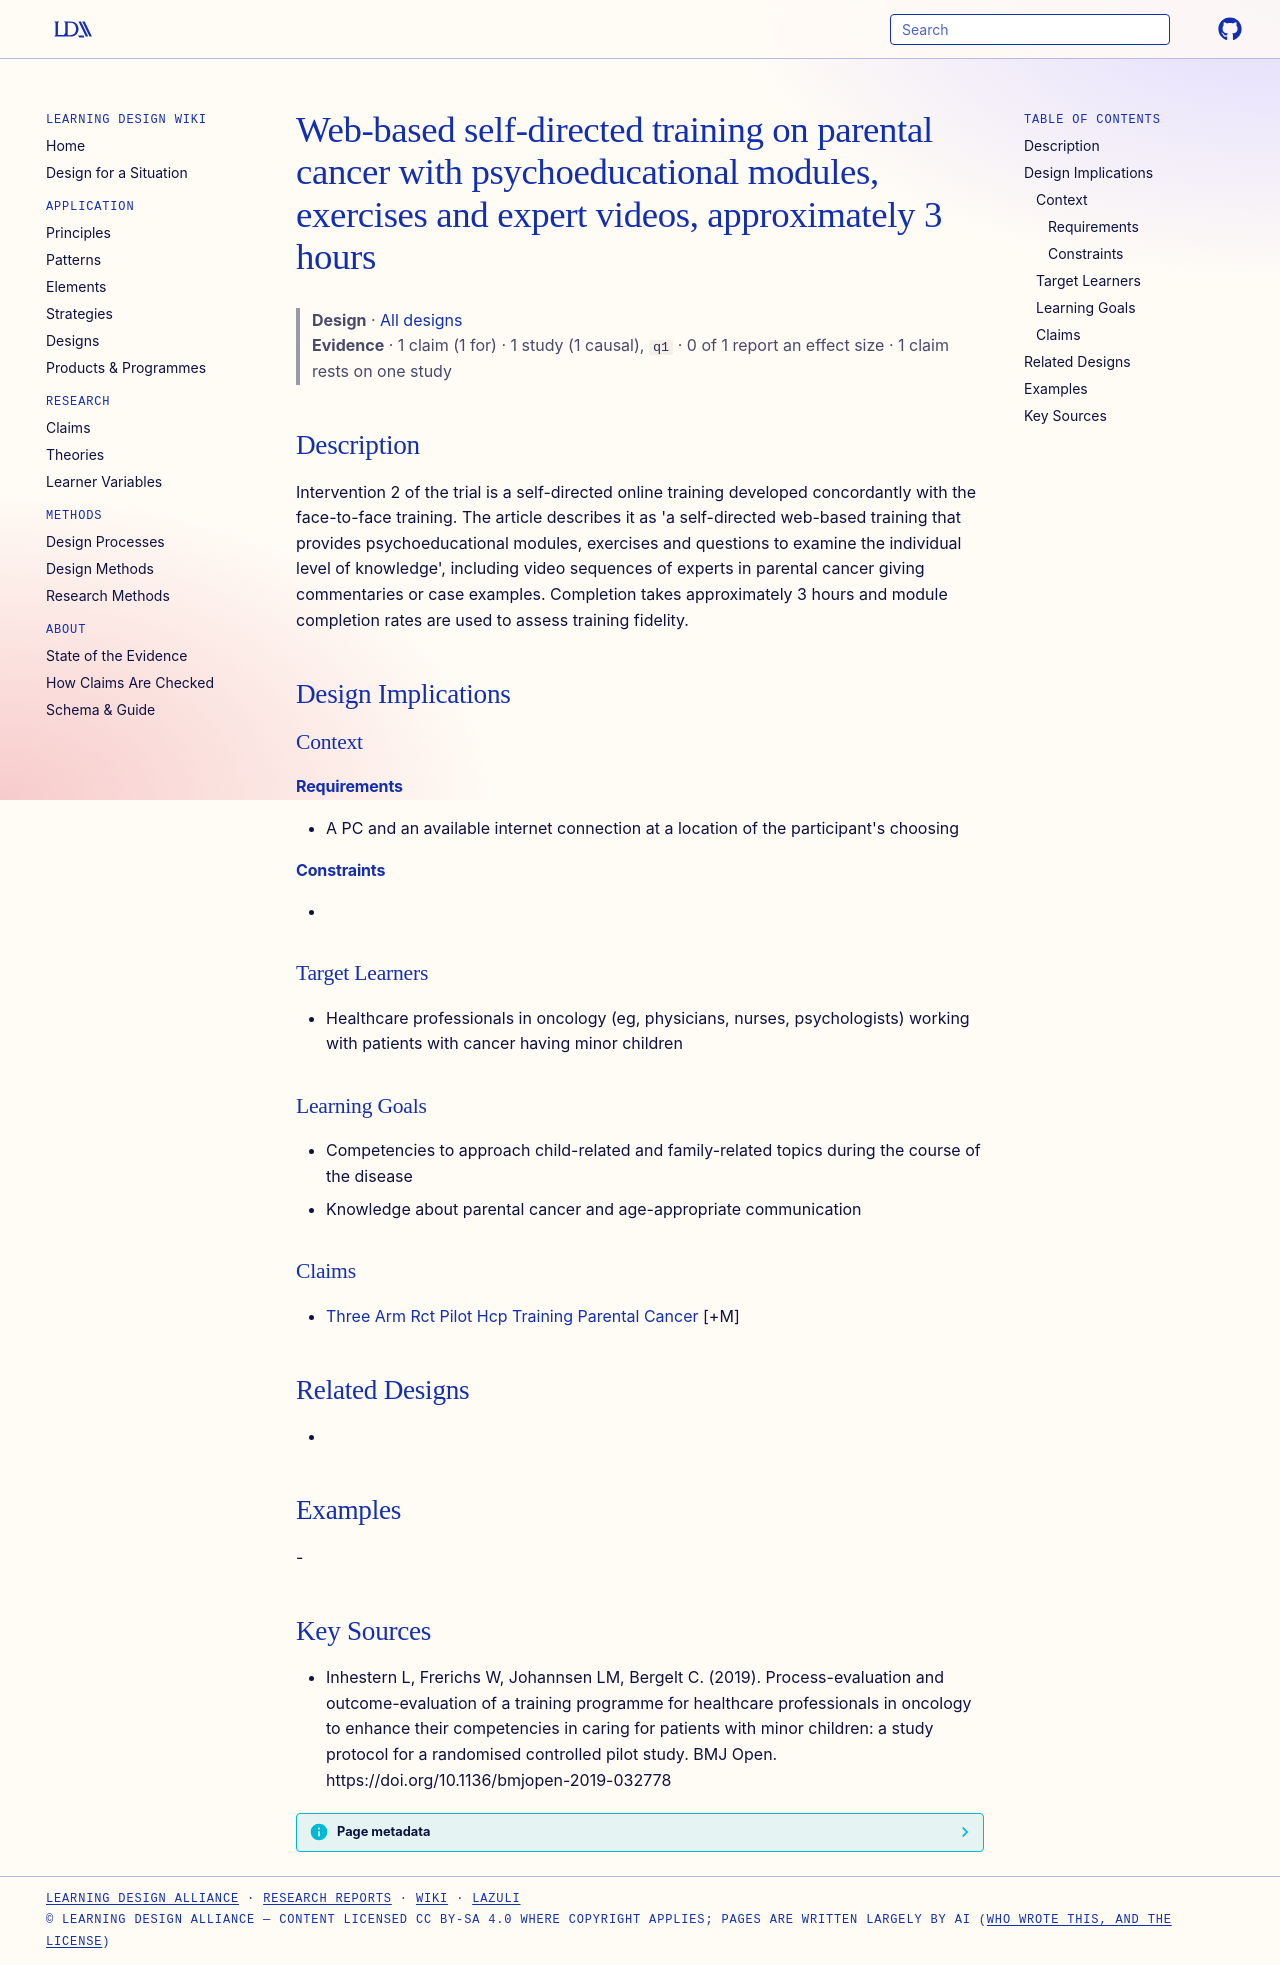

repository: Learning-Design-Alliance/learning-wiki · page: designs/web-based-self-directed-training-parental-cancer/index.html · generator: mkdocs

---
type: design
id: web-based-self-directed-training-parental-cancer
title: Web-based self-directed training on parental cancer with psychoeducational modules, exercises and expert videos, approximately 3 hours
description: Intervention 2 of the trial is a self-directed online training developed concordantly with the face-to-face training.
status: review
generated:
  by: "process:settle-candidates"
  at: 2026-11-22
sources:
  - id: inhestern-l-2019
    resource: "https://doi.org/10.1136/bmjopen-2019-032778"
    title: "Inhestern L, Frerichs W, Johannsen LM, Bergelt C. (2019). Process-evaluation and outcome-evaluation of a training programme for healthcare professionals in oncology to enhance their competencies in caring for patients with minor children: a study protocol for a randomised controlled pilot study. BMJ Open. https://doi.org/10.1136/bmjopen-2019-032778"
    author: Inhestern L, Frerichs W, Johannsen LM, Bergelt C
---

# Web-based self-directed training on parental cancer with psychoeducational modules, exercises and expert videos, approximately 3 hours

> **Design** · [All designs](index.md)
> **Evidence** · 1 claim (1 for) · 1 study (1 causal), `q1` · 0 of 1 report an effect size · 1 claim rests on one study

## Description
Intervention 2 of the trial is a self-directed online training developed concordantly with the face-to-face training. The article describes it as 'a self-directed web-based training that provides psychoeducational modules, exercises and questions to examine the individual level of knowledge', including video sequences of experts in parental cancer giving commentaries or case examples. Completion takes approximately 3 hours and module completion rates are used to assess training fidelity.

## Design Implications

### Context
#### Requirements
- A PC and an available internet connection at a location of the participant's choosing
#### Constraints
- 

### Target Learners
- Healthcare professionals in oncology (eg, physicians, nurses, psychologists) working with patients with cancer having minor children

### Learning Goals
- Competencies to approach child-related and family-related topics during the course of the disease
- Knowledge about parental cancer and age-appropriate communication

### Claims
- [Three Arm Rct Pilot Hcp Training Parental Cancer](../claims/three-arm-rct-pilot-hcp-training-parental-cancer.md) [+M]

## Related Designs
- 

## Examples
-

## Key Sources
- Inhestern L, Frerichs W, Johannsen LM, Bergelt C. (2019). Process-evaluation and outcome-evaluation of a training programme for healthcare professionals in oncology to enhance their competencies in caring for patients with minor children: a study protocol for a randomised controlled pilot study. BMJ Open. https://doi.org/10.1136/bmjopen-2019-032778
